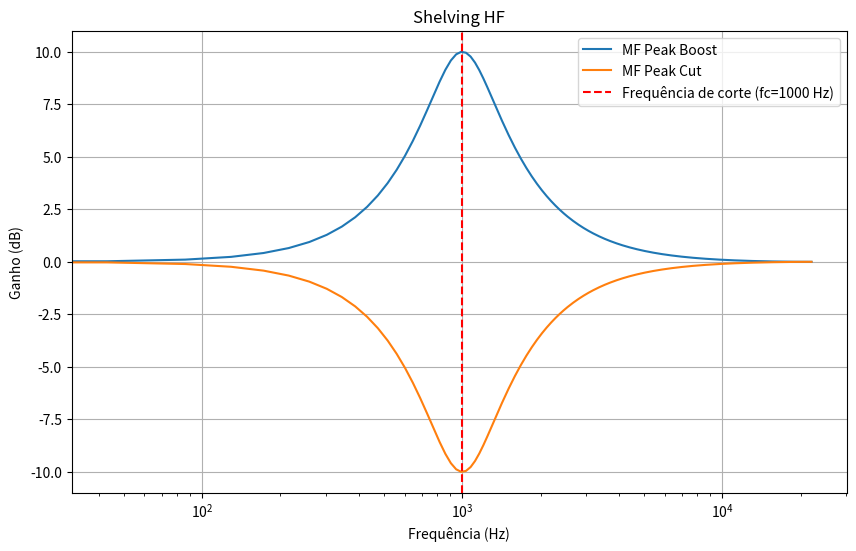

Write the Python code that produced this figure.
# H(Z) = 1 + H0/2 * [1 - A2(Z)]

# A2(Z) = [-aB + (d - d*aB)Z^(-1) + Z^(-2)] / [1 + (d - d*aB)Z^(-1) - aB*Z^(-2)]
# Y(Z)/X(Z) = [-aB + (d - d*aB)Z^(-1) + Z^(-2)] / [1 + (d - d*aB)Z^(-1) - aB*Z^(-2)]
# Y(Z) * [1 + (d - d*aB)Z^(-1) - aB*Z^(-2)] = [-aB + (d - d*aB)Z^(-1) + Z^(-2)] X(Z)
# Y[n] + (d - d*aB)Y[n-1] - aB*Y[n-2] = -aB*X[n] + (d - d*aB)X[n-1] + X[n-2]
# Y2[n] = -aB*X[n] + (d-d*aB)X[n-1] + X[n-2] - (d - d*aB)Y[n-1] + aB*Y[n-2]
# Y2[n] = -aB*X[n] + d(1-aB)X[n-1] + X[n-2] - d(1-aB)Y[n-1] + aB*Y[n-2]

# H(Z) = 1 + H0/2 * [1 - A2(Z)]
# H(Z) = 1 + k * [1 - [[-aB + (d - d*aB)Z^(-1) + Z^(-2)] / [1 + (d - d*aB)Z^(-1) - aB*Z^(-2)]]]
# H(Z) = 1 + k * [[1 + (d - d*aB)Z^(-1) - aB*Z^(-2)] - [-aB + (d - d*aB)Z^(-1) + Z^(-2)] / [1 + (d - d*aB)Z^(-1) - aB*Z^(-2)]]
# H(Z) = 1 + k * [1 + (d - d*aB)Z^(-1) - aB*Z^(-2) + aB - (d - d*aB)Z^(-1) - Z^(-2)] / [1 + (d - d*aB)Z^(-1) - aB*Z^(-2)]]
# H(Z) = 1 + k * [1 + aB + [(d - d*aB)- (d - d*aB)]Z^(-1) - [aB + 1]Z^(-2)] / [1 + (d - d*aB)Z^(-1) - aB*Z^(-2)]]
# H(Z) = 1 + k * [1 + aB - [aB + 1]Z^(-2)] / [1 + (d - d*aB)Z^(-1) - aB*Z^(-2)]]
# H(Z) = 1 + [k(1 + aB) - k[aB + 1]Z^(-2)] / [1 + (d - d*aB)Z^(-1) - aB*Z^(-2)]]
# H(Z) = [1 + (d - d*aB)Z^(-1) - aB*Z^(-2)] + k(1 + aB) - k[aB + 1]Z^(-2)] / [1 + (d - d*aB)Z^(-1) - aB*Z^(-2)]
# H(Z) = [1 + k(1 + aB) + (d - d*aB)Z^(-1) - (k[aB + 1] + aB)*Z^(-2)] / [1 + (d - d*aB)Z^(-1) - aB*Z^(-2)]
# H(Z) = [1 + k(1 + aB)] + [d - d*aB]Z^(-1) - [k[aB + 1] + aB]*Z^(-2) / [1 + (d - d*aB)Z^(-1) - aB*Z^(-2)]
# H(Z) = b0 + b1Z^(-1) + b2*Z^(-2) / a0 + a1Z^(-1) + a2*Z^(-2)

# b0 = 1 + k(1 + aB)
# b1 = d - d*aB
# b2 = -k[aB + 1] - ab
# a0 = 1
# a1 = d-d*aB
# a2 = -aB

# d = - cos(2 * pi * fc / fs)

# H(Z) = b0 + b1Z^(-1) + b2*Z^(-2) / a0 + a1Z^(-1) + a2*Z^(-2)
# Y(Z)/X(Z) = b0 + b1Z^(-1) +b2*Z^(-2) / a0 + a1Z^(-1) + a2*Z^(-2)
# Y(Z) * [a0 + a1Z^(-1) + a2*Z^(-2)] = [b0 + b1Z^(-1) + b2*Z^(-2)] X(Z)
# a0Y[n] + a1Y[n-1] + a2Y[n-2] = b0X[n] + b1X[n-1] + b2X[n-2]
# a0Y[n] = b0X[n] + b1X[n-1] + b2X[n-2] - a1Y[n-1] - a2Y[n-2]
# Y[n] = [b0X[n] + b1X[n-1] + b2X[n-2] - a1Y[n-1] - a2Y[n-2] ] / a0


import numpy as np
import matplotlib.pyplot as plt
from scipy.signal import freqz

fs = 44100  # Hz
fc = 1000  # Hz
fb = 600  # Hz


def mf_peak(fc, G, fs, fb):
    V0 = 10 ** (G / 20)
    H0 = V0 - 1
    k = H0 / 2
    d = -np.cos((2 * np.pi * fc) / fs)

    # Prewarp and handle boost/cut case
    if G >= 0:
        aB = (np.tan(np.pi * fb / fs) - 1) / (np.tan(np.pi * fb / fs) + 1)
    else:
        aB = (np.tan(np.pi * fb / fs) - V0) / (np.tan(np.pi * fb / fs) + V0)

    # Derived from algebraic H(z)
    b0 = 1 + k * (1 + aB)
    b1 = d - d * aB
    b2 = -(k * (aB + 1) + aB)
    a0 = 1
    a1 = d - d * aB
    a2 = -aB

    # Numerator [a0, a1, a2], Denominator [1, b1, b2]
    b = np.array([b0, b1, b2])
    a = np.array([a0, a1, a2])

    return b, a


def plot_filter(b, a, fs, label):
    w, h = freqz(b, a, fs=fs)
    plt.plot(w, 20 * np.log10(abs(h)), label=label)


b_mf_peak_boost, a_mf_peak_boost = mf_peak(fc=fc, G=10, fs=fs, fb=fb)
b_mf_peak_cut, a_mf_peak_cut = mf_peak(fc=fc, G=-10, fs=fs, fb=fb)

plt.figure(figsize=(10, 6))
plot_filter(b_mf_peak_boost, a_mf_peak_boost, fs, "MF Peak Boost")
plot_filter(b_mf_peak_cut, a_mf_peak_cut, fs, "MF Peak Cut")

plt.axvline(fc, color="r", linestyle="--", label=f"Frequência de corte (fc={fc} Hz)")

plt.title("Shelving HF")
plt.xlabel("Frequência (Hz)")
plt.ylabel("Ganho (dB)")
plt.xscale("log")
plt.grid(True)
plt.legend()
plt.show()
